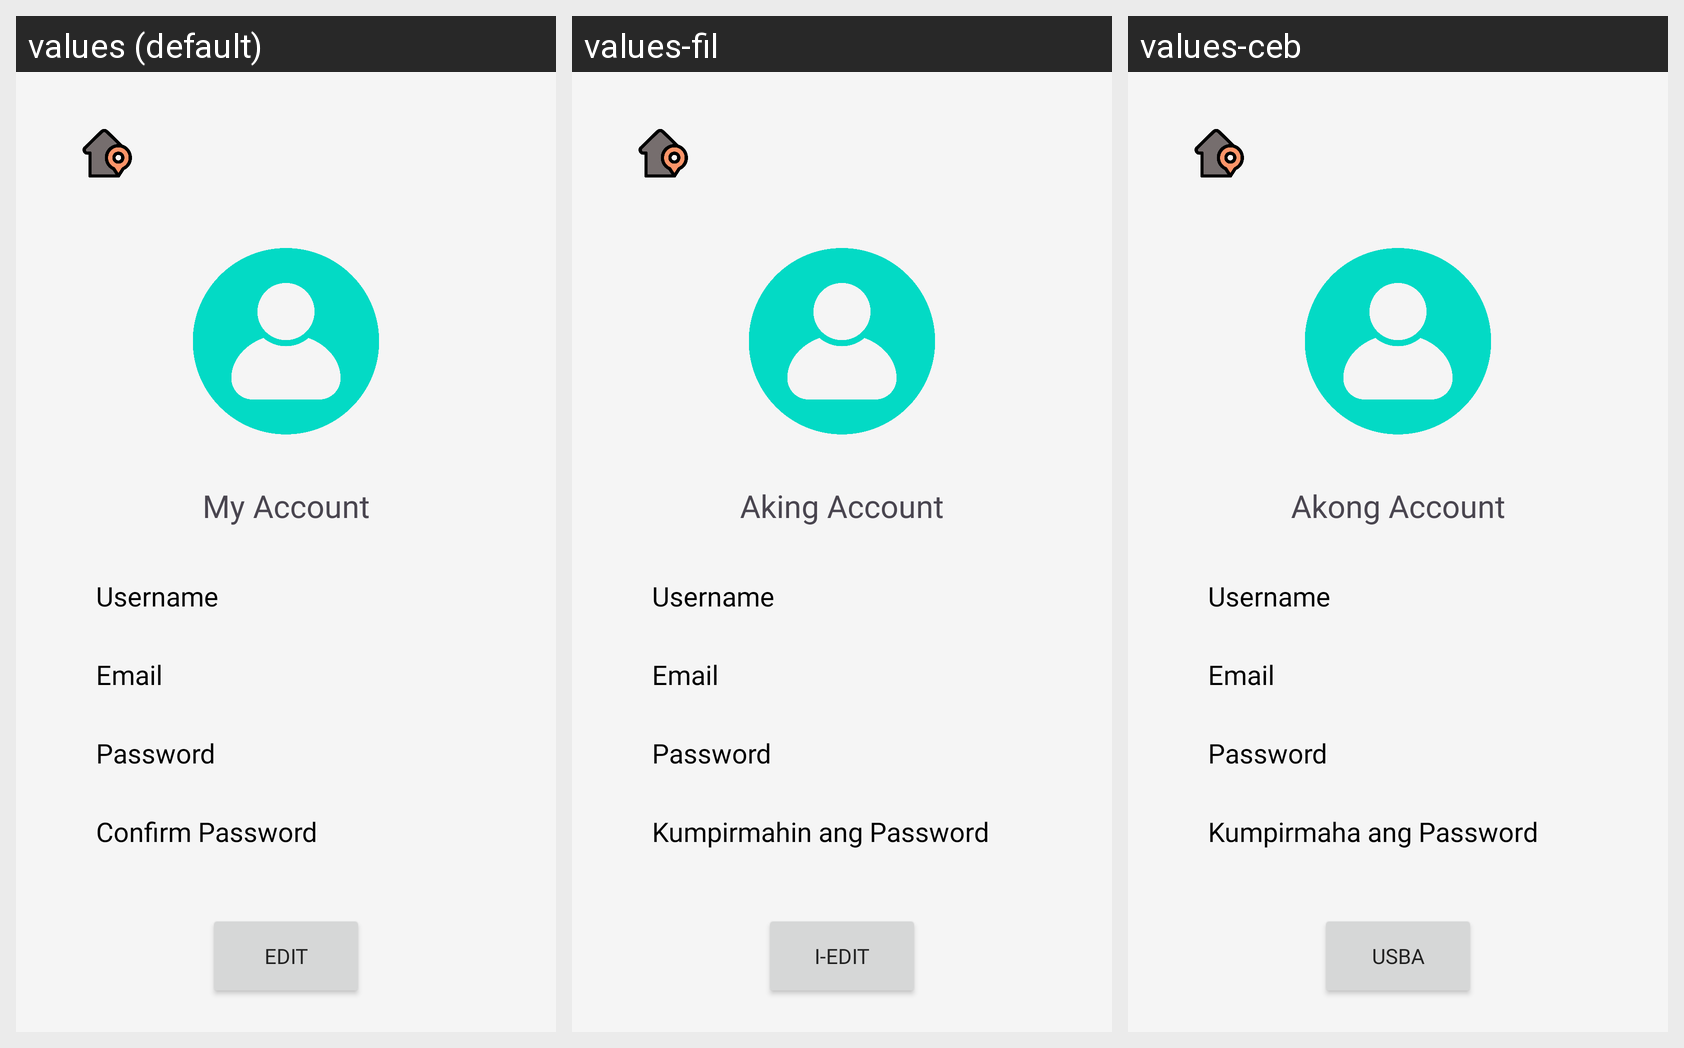

Strings drawn on this Android screen and how each of the app's shown locales translates them:
Android screen res/layout/fragment_accounts.xml rendered under 3 locales, left to right: values (default), values-fil, values-ceb. Device: Nexus 5 (rendered at 1080×1920; each locale shown at half size, 540×960, under a caption strip naming it); theme Theme.AsaTaBai.
Strings drawn on this screen, with the default value and each locale's value (text and hints the layout hard-codes, and strings that could not be matched under every locale, appear in the picture but are not listed):

my_account
  values: My Account
  values-fil: Aking Account
  values-ceb: Akong Account

confirm_password
  values: Confirm Password
  values-fil: Kumpirmahin ang Password
  values-ceb: Kumpirmaha ang Password

edit
  values: Edit
  values-fil: I-edit
  values-ceb: Usba
